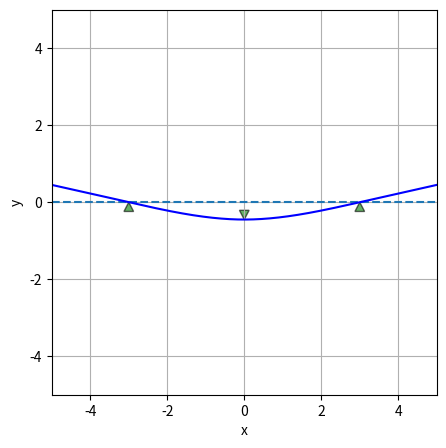

Python code for this plot:
import numpy as  np
import matplotlib.pyplot as plt

def curve_init(x):
    return np.zeros_like(x)

def curve(x):
    x = np.atleast_1d(np.array(x, dtype=float))
    y = np.zeros_like(x, dtype=float)
    for i, xi in enumerate(x):
        if xi <= 0 and xi >= -a:
            y[i] = (-a**3 + 3*a*xi**2 + 2*xi**3)*P
        elif xi > 0 and xi <= a:
            y[i] = (-a**3 + 3*a*xi**2 - 2*xi**3)*P
        else:
            y[i] = 0
    return y[0] if len(y) == 1 else y


def T_matrix(l):
    return np.array([
        [1, l, l**2/2, l**3/6],
        [0, 1, l, l**2/2],
        [0, 0, 1, l],
        [0, 0, 0, 1]
    ])

def force_jump(force, B):
    return np.array([0, 0, 0, force/B])


def propagate_state(s_left, lengths, forces, B):
    s = s_left.copy()
    states = [s_left.copy()]
    
    n = len(forces)
    for i in range(n):
        s = T_matrix(lengths[i]) @ s
        states.append(s.copy())
        
        s += force_jump(forces[i], B)
        states.append(s.copy())
    
    states.append(T_matrix(lengths[-1]) @ s)
    return states
    
    


def solve_beam(forces, end_constraints, B, include_model=False):
    
    # Ensure spatial order so interval lengths and jump application are consistent.
    forces = sorted(forces, key=lambda force: float(force[0]) if np.ndim(force) > 0 else float(force))

    n_forces = len(forces)
    known_forces = np.zeros(n_forces, dtype=float)
    unknown_forces = np.zeros(n_forces, dtype=bool)

    def force_position(force):
        return float(force[0]) if np.ndim(force) > 0 else float(force)

    def force_value_or_none(force):
        # Convention: [x] means unknown force at x, [x, value] means known force.
        if np.ndim(force) == 0:
            return None
        return float(force[1]) if len(force) >= 2 else None

    force_positions = np.array([force_position(force) for force in forces], dtype=float)
    interval_lengths = [force_positions[0] - end_constraints[0]]
    for i in range(1, n_forces):
        interval_lengths.append(force_positions[i] - force_positions[i - 1])
    interval_lengths.append(end_constraints[1] - force_positions[-1])

    for i, force in enumerate(forces):
        value = force_value_or_none(force)
        if value is None:
            unknown_forces[i] = True
        else:
            known_forces[i] = value
   
    def residuals(u):
        y0, m0 = u[0], u[1]
        f = np.asarray(u[2:2 + np.count_nonzero(unknown_forces)], dtype=float)
        s_left = np.array([y0, m0, 0, 0])
        current_forces = known_forces.copy()
        current_forces[unknown_forces] = f

        states = propagate_state(s_left, interval_lengths, current_forces, B)

        indexes = np.where(unknown_forces)[0]
        stable_states = [states[2 + int(i) * 2][0] for i in indexes]

        return np.array([*stable_states, states[-1][2], states[-1][3]], dtype=float)
        
    n_unknown = int(np.count_nonzero(unknown_forces))
    zero_u = np.concatenate(([0.0, 0.0], np.zeros(n_unknown)))
    r0 = residuals(zero_u)

    A = np.column_stack((
        residuals(np.concatenate(([1.0, 0.0], np.zeros(n_unknown)))) - r0,
        residuals(np.concatenate(([0.0, 1.0], np.zeros(n_unknown)))) - r0,
        *[residuals(
                np.concatenate(([0.0, 0.0], np.array([1.0 if j == i else 0.0 for j in range(n_unknown)])))
            ) - r0 for i in range(n_unknown)]
    ))
    rhs = -r0
    
    solution = np.linalg.solve(A, rhs)

    solved_forces = known_forces.copy()
    solved_forces[unknown_forces] = solution[2:2 + n_unknown]

    model = {
        "x_left": float(end_constraints[0]),
        "x_right": float(end_constraints[1]),
        "force_positions": force_positions.copy(),
        "forces": solved_forces,
        "y0": float(solution[0]),
        "m0": float(solution[1]),
        "B": float(B),
    }

    if include_model:
        return solution, A, rhs, model
    return solution, A, rhs
    

a = 3
L = 5

sol, A, rhs, beam_model = solve_beam(
    forces=[[-a], [0, -0.1], [a]],
    end_constraints=[-L, L],
    B=1.0,
    include_model=True)

print("Solution:", sol)
print("A matrix:\n", A)
print("RHS vector:\n", rhs)


def beam_curve(x, beam_model):
    x = np.atleast_1d(np.array(x, dtype=float))
    y = np.zeros_like(x, dtype=float)
    x_left = beam_model["x_left"]
    x_right = beam_model["x_right"]
    force_positions = np.asarray(beam_model["force_positions"], dtype=float)
    forces = np.asarray(beam_model["forces"], dtype=float)
    order = np.argsort(force_positions)
    force_positions = force_positions[order]
    forces = forces[order]
    B = float(beam_model["B"])
    s0 = np.array([beam_model["y0"], beam_model["m0"], 0.0, 0.0], dtype=float)

    for i, xi in enumerate(x):
        if xi < x_left or xi > x_right:
            y[i] = np.nan
            continue

        s = s0.copy()
        x_current = x_left

        for x_force, force in zip(force_positions, forces):
            if xi >= x_force:
                s = T_matrix(x_force - x_current) @ s
                s += force_jump(force, B)
                x_current = x_force
            else:
                break

        s = T_matrix(xi - x_current) @ s
        y[i] = s[0]

    return y[0] if len(y) == 1 else y


L = 5
a = 3
P = 0.01

p1 = np.array([-a, 0, -1])
p2 = np.array([a, 0, -1])
p3 = np.array([0, beam_curve(0, beam_model), 1])

constraints = [p1, p2, p3]

x = np.linspace(-L, L, 1000)

fig, ax = plt.subplots(figsize=(10, 5))

ax.plot(x, curve_init(x), linestyle='--')
ax.plot(x, beam_curve(x, beam_model), color='blue')

def triangle_vertices(x0, y0, direction, width=0.25, height=0.12):
    return np.array([
        [x0, y0],
        [x0 - width / 2, y0 + direction * 2*height],
        [x0 + width / 2, y0 + direction * 2*height],
    ])

for p in constraints:
    x0, y0, direction = p
    verts = triangle_vertices(x0, y0, int(direction))
    triangle = plt.Polygon(verts, closed=True, facecolor='green', edgecolor='black', alpha=0.6)
    ax.add_patch(triangle)
ax.set_xlabel('x')
ax.set_ylabel('y')

# Keep both axes on the same numeric span (equal boundaries).
x_data = np.concatenate([x, np.array([p[0] for p in constraints])])
y_data = np.concatenate([beam_curve(x, beam_model), curve_init(x), np.array([p[1] for p in constraints])])

x_min, x_max = np.min(x_data), np.max(x_data)
y_min, y_max = np.min(y_data), np.max(y_data)

x_mid = 0.5 * (x_min + x_max)
y_mid = 0.5 * (y_min + y_max)
half_span = 0.5 * max(x_max - x_min, y_max - y_min)

ax.set_xlim(x_mid - half_span, x_mid + half_span)
ax.set_ylim(y_mid - half_span, y_mid + half_span)
ax.set_aspect("equal", adjustable="box")
ax.grid()
plt.show()
